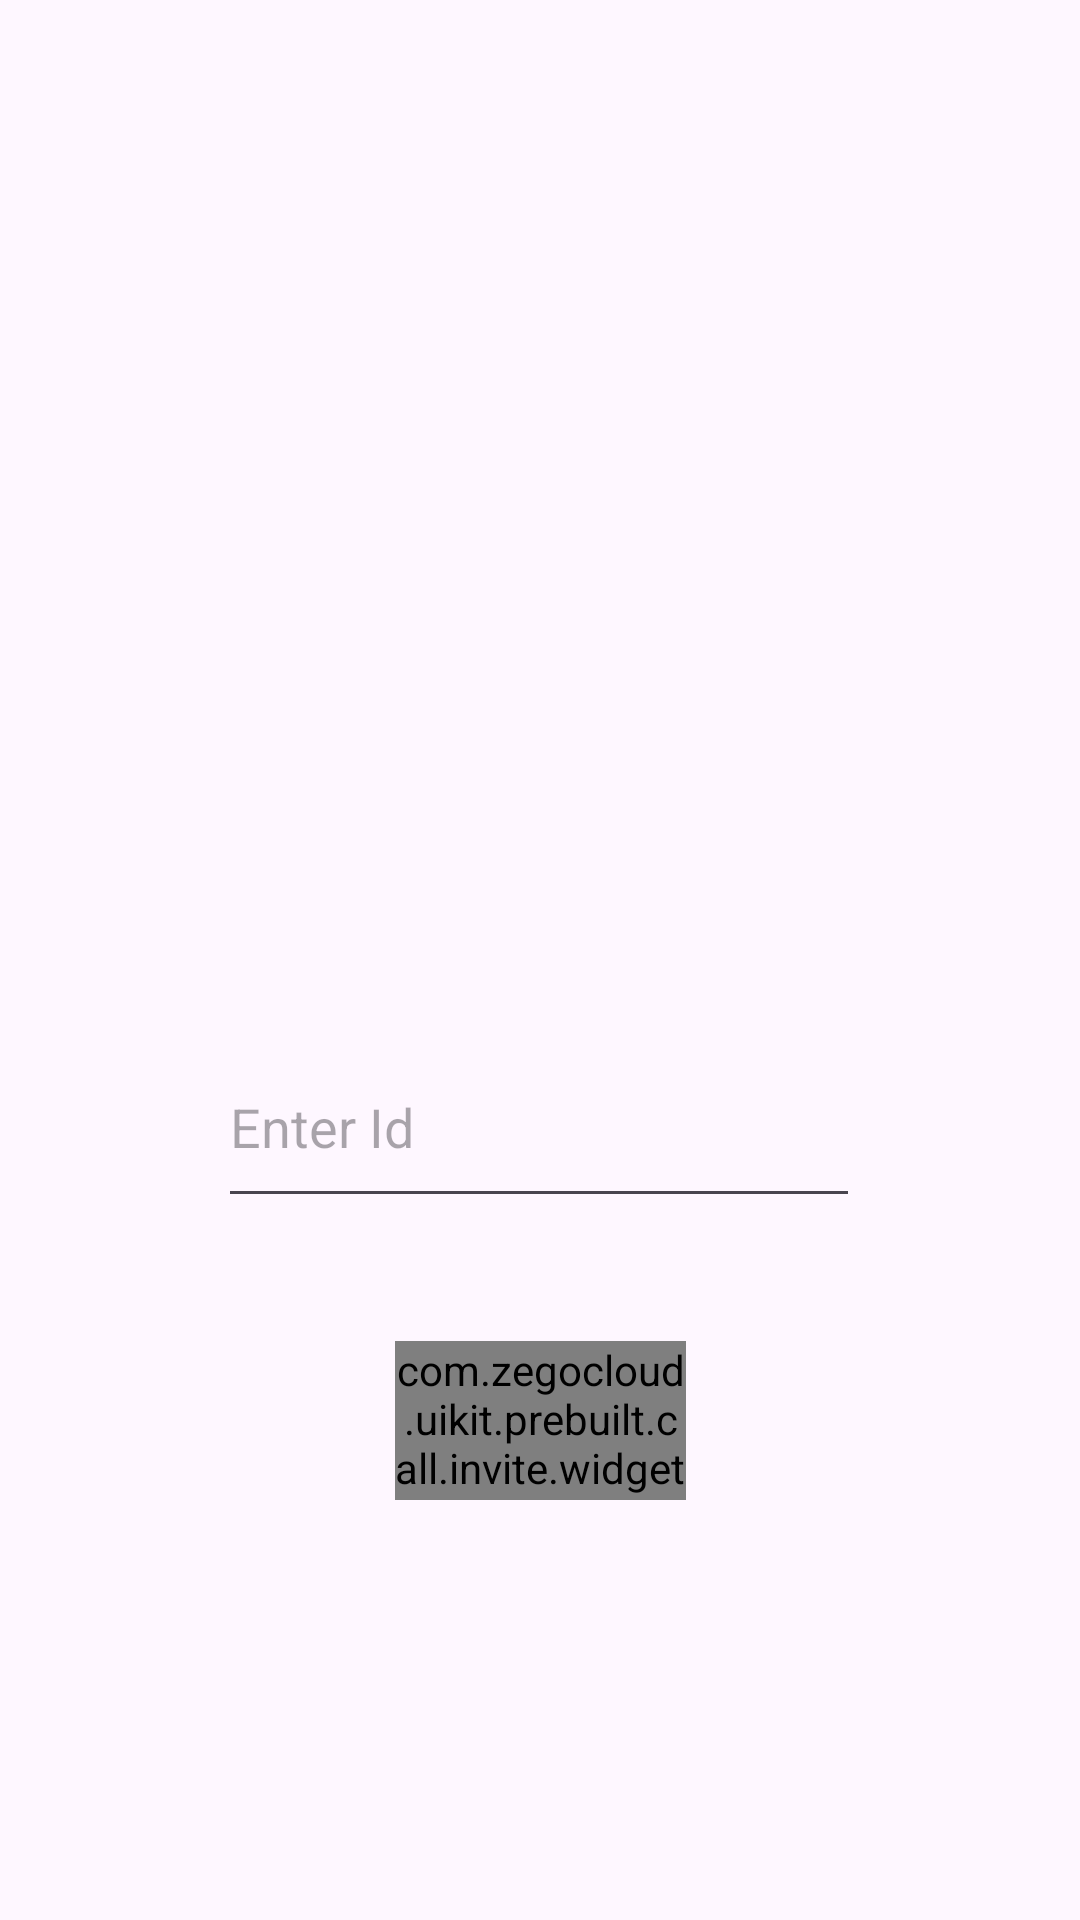

Here is an Android app screen rendered from its layout file. Give the layout XML and the strings, colors and styles it references.
<!-- AndroidManifest.xml: application theme Theme.MasangerApp -->
<!-- res/layout/activity_profile.xml -->
<?xml version="1.0" encoding="utf-8"?>
<androidx.constraintlayout.widget.ConstraintLayout xmlns:android="http://schemas.android.com/apk/res/android"
    xmlns:app="http://schemas.android.com/apk/res-auto"
    xmlns:tools="http://schemas.android.com/tools"
    android:layout_width="match_parent"
    android:layout_height="match_parent"
    tools:context=".profile"
    android:background="@drawable/callbackone">

    <EditText
        android:id="@+id/editId"
        android:layout_width="214dp"
        android:layout_height="64dp"
        android:layout_marginTop="80dp"
        android:ems="10"
        android:hint="Enter Id"
        android:inputType="text"
        app:layout_constraintEnd_toEndOf="parent"
        app:layout_constraintHorizontal_bias="0.497"
        app:layout_constraintStart_toStartOf="parent"
        app:layout_constraintTop_toBottomOf="@+id/textView" />

    <TextView
        android:id="@+id/textView"
        android:layout_width="267dp"
        android:layout_height="58dp"
        android:layout_marginTop="204dp"
        android:gravity="center"
        android:textSize="20sp"
        android:textStyle="bold|italic"
        app:layout_constraintEnd_toEndOf="parent"
        app:layout_constraintStart_toStartOf="parent"
        app:layout_constraintTop_toTopOf="parent" />

    <com.zegocloud.uikit.prebuilt.call.invite.widget.ZegoSendCallInvitationButton
        android:id="@+id/callBtn"
        android:layout_width="97dp"
        android:layout_height="53dp"

        android:background="#FFFFFF"
        app:layout_constraintBottom_toBottomOf="parent"
        app:layout_constraintEnd_toEndOf="parent"
        app:layout_constraintStart_toStartOf="parent"
        app:layout_constraintTop_toBottomOf="@+id/editId"
        app:layout_constraintVertical_bias="0.226" />
</androidx.constraintlayout.widget.ConstraintLayout>
<!-- resources referenced by this layout -->
<resources>
  <style name="Theme.MasangerApp" parent="Base.Theme.MasangerApp" />
  <style name="Base.Theme.MasangerApp" parent="Theme.Material3.DayNight.NoActionBar">
          
          
      </style>
</resources>
